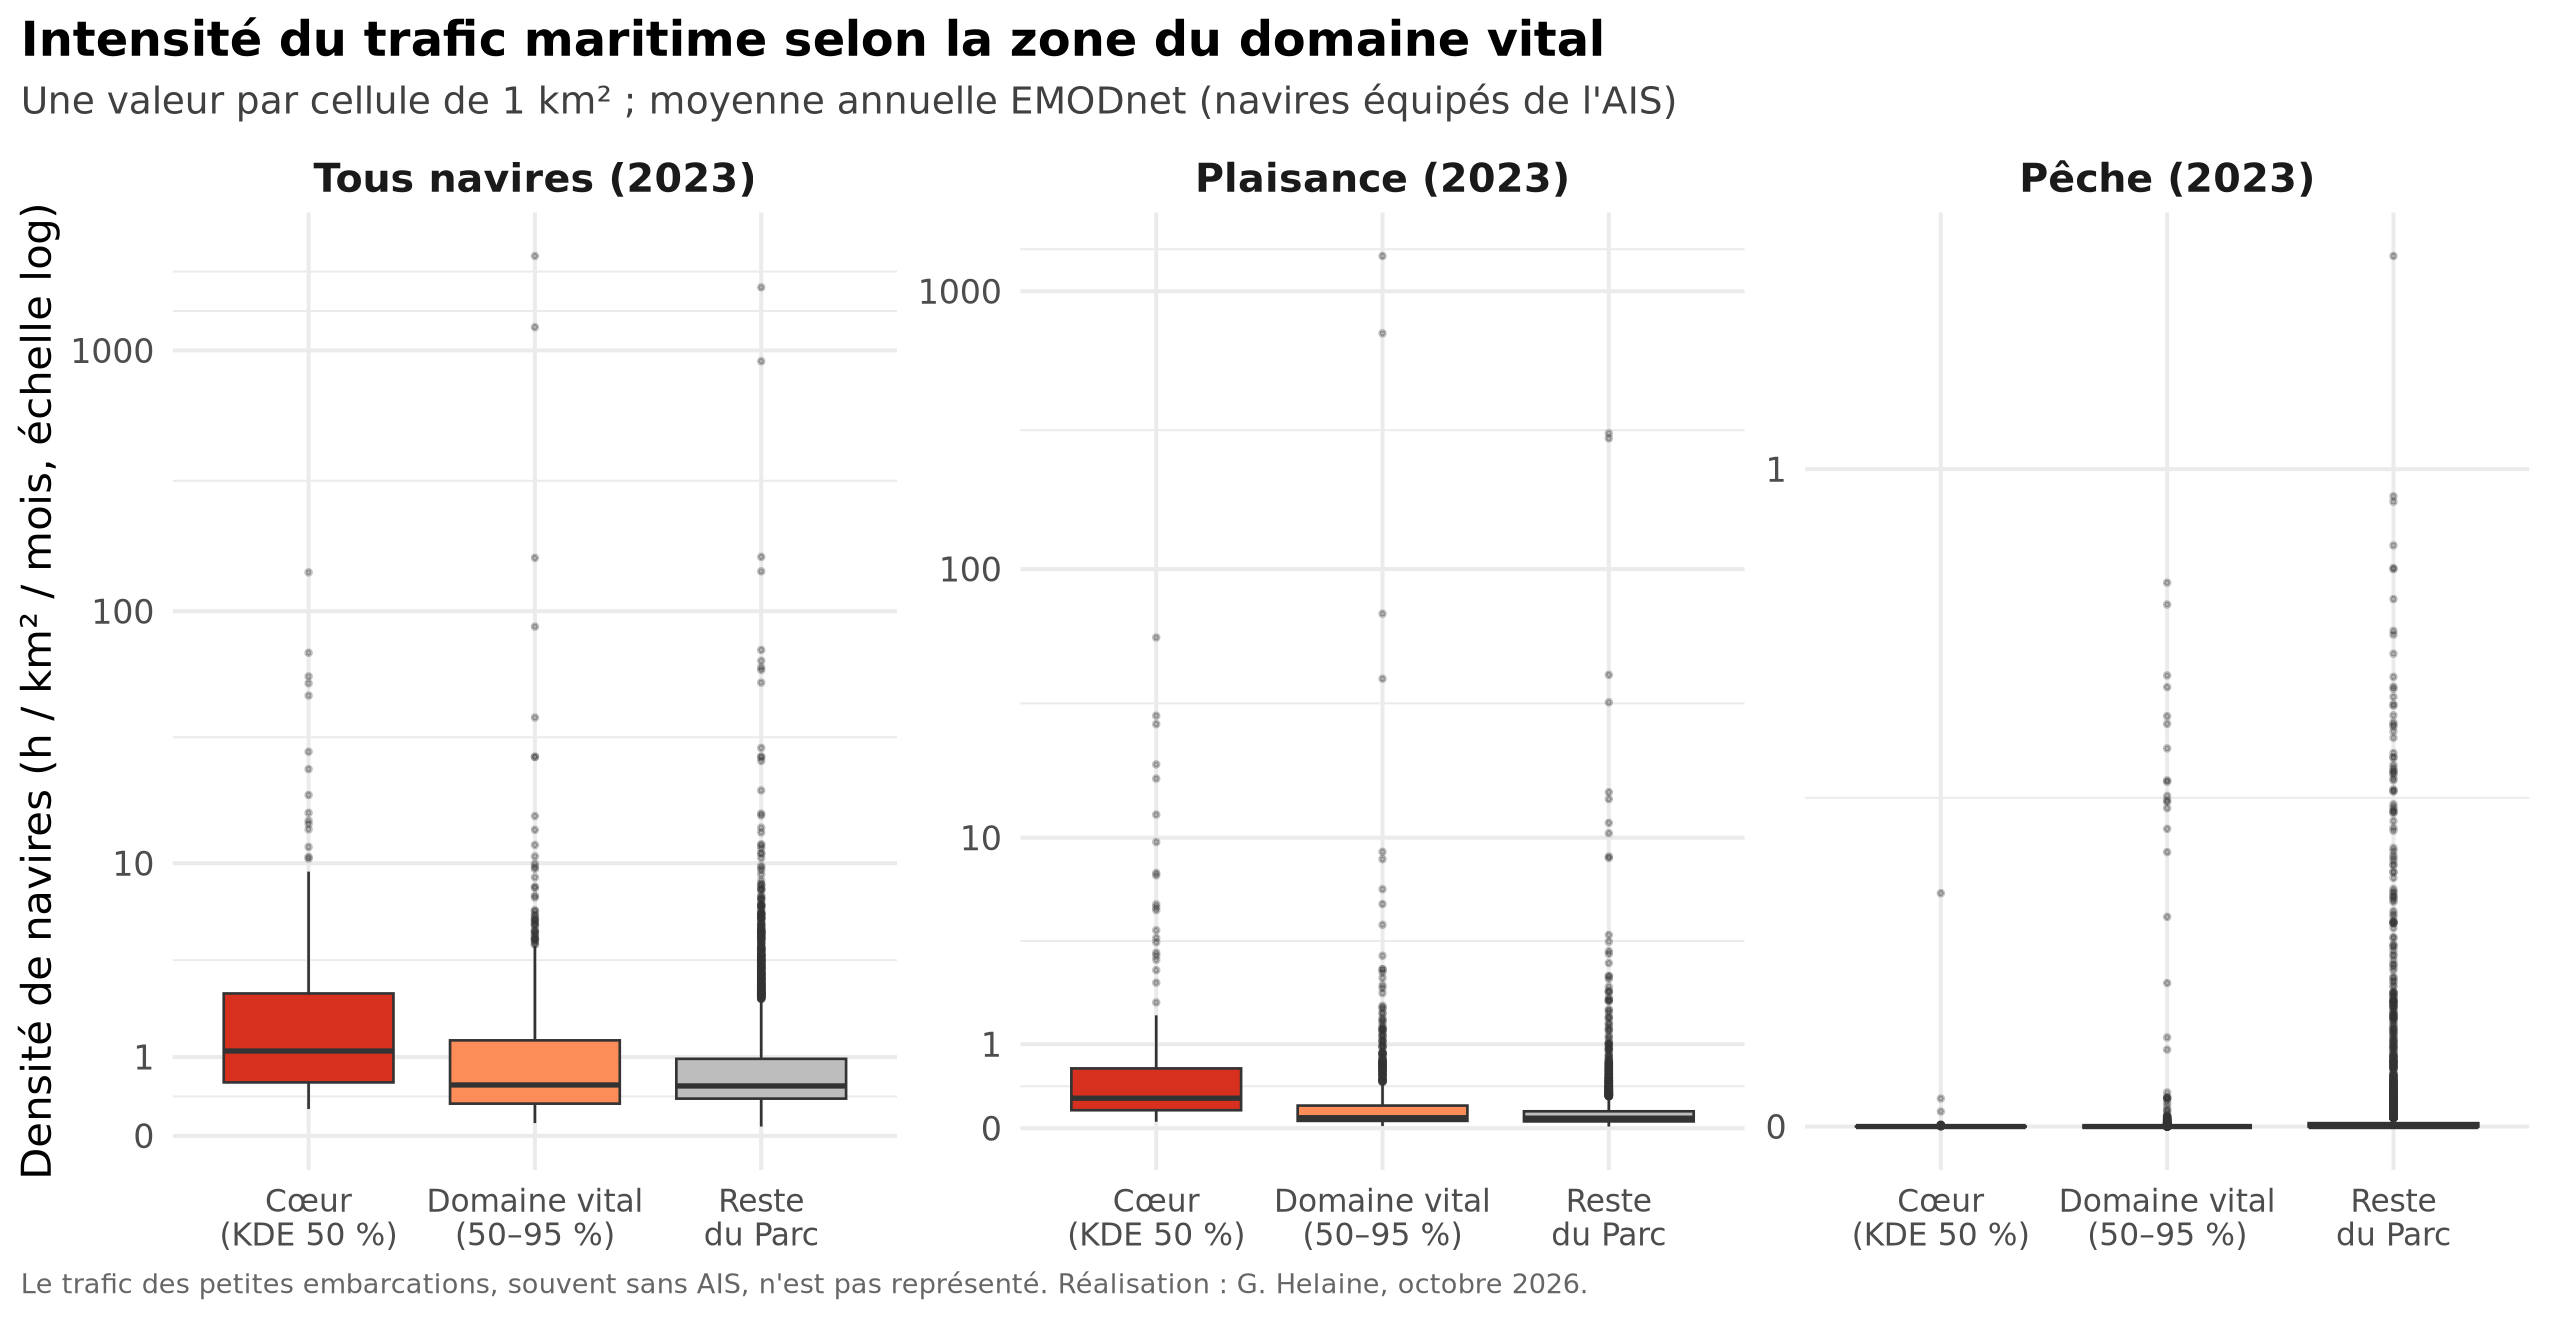

The file beside this chart, header and first rows:
zone, trafic_moyen, trafic_median, couche, part_fort_trafic_dans_dv_pct, part_surface_dv_pct
Cœur (KDE 50 %), 5.349, 1.109, tous_navires_2023, 22.65, 16.8
Domaine vital (50-95 %), 4.866, 0.5642, tous_navires_2023, 22.65, 16.8
Reste du Parc, 1.481, 0.5507, tous_navires_2023, 22.65, 16.8
Cœur (KDE 50 %), 2.002, 0.2812, plaisance_2023, 24.09, 16.8
Domaine vital (50-95 %), 2.336, 0.09078, plaisance_2023, 24.09, 16.8
Reste du Parc, 0.2596, 0.0864, plaisance_2023, 24.09, 16.8
Cœur (KDE 50 %), 0.00264, 0, peche_2023, 5.893, 16.8
Domaine vital (50-95 %), 0.008653, 0, peche_2023, 5.893, 16.8
Reste du Parc, 0.01137, 0, peche_2023, 5.893, 16.8
